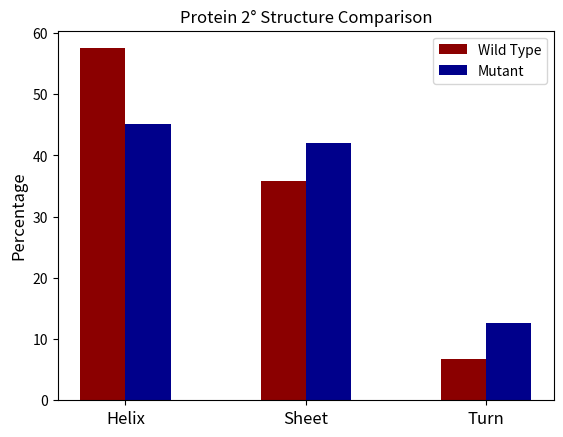

Recreate this plot in Python.


import matplotlib.pyplot as plt
import numpy as np

wild_type = "MGHFTEEDKATITSLWGKVNVEDAGGETLGRLLVVYPWTQRFFDSFGNLSSASAIMGNPKVKAHGKKVLTSLGDAIKHLDDLKGTFAQLSELHCDKLHVDPENFKLLGNVLVTVLAIHFGKEFTPEVQASWQKMVTGVASALSSRYH"
mutant = "MGHFTEEDKATITSLWGKVNVEDAGGETLGRLLVVYPWTQRFFDSFGNLSSASAIMGNPKVKAHGKKVLTSLGDATKHLDDLKGTFAQLSELHCDKLHVDPENFKLLGNVLVTVLAIHFGKEFTPEVQASWQKMVTAVASALSSRYH"

hydrophobic = ["A", "V", "I", "L", "M", "F", "W", "Y"]
polar = ["S", "T", "N", "Q"]
positive = ["K", "R", "H"]
negative = ["D", "E"] 

total_mutations = 0
conservative_count = 0
non_conservative_count = 0
severe_count = 0


mutation_data = []  
print("Mutations observed at positions:")
def classify_mutation(original, mutant):

    if original in hydrophobic and mutant in hydrophobic:
        return "Conservative", 1

    elif original in polar and mutant in polar:
        return "Conservative", 1

    elif original in positive and mutant in positive:
        return "Conservative", 1

    elif original in negative and mutant in negative:
        return "Conservative", 1
    
    elif original in negative and mutant in positive:
        return "Charge Reversal", 2
    
    elif original in positive and mutant in negative:
        return "Charge Reversal", 2

    elif mutant == "P":
        return "Possible helix disruption", 3
    

    else:
        return "Non-conservative", 2


for i in range(len(wild_type)):

    if wild_type[i] != mutant[i]:

        total_mutations += 1

        original = wild_type[i]
        changed = mutant[i]

        mutation_type, score = classify_mutation(original, changed)

        if mutation_type == "Conservative":
            conservative_count += 1

        elif mutation_type == "Non-conservative":
            non_conservative_count += 1

        elif mutation_type == "Possible helix disruption":
            severe_count += 1
        print("Position", i + 1, ":", original, "->", changed, "|", mutation_type, "| Severity Score:", score)
print("total mutations" , total_mutations)


labels = ["Helix", "Sheet", "Turn"]
wild = [57.5, 35.8, 6.7]
mutant = [45.2, 42.1, 12.7]

x = np.arange(len(labels))
width = 0.25

plt.bar(x - width/2, wild, width, label = "Wild Type" ,  color = "darkred")
plt.bar(x + width/2, mutant, width, label = "Mutant", color = "darkblue")
plt.xticks(x, labels, fontsize = 12 )
plt.ylabel("Percentage", fontsize = 12)
plt.title("Protein 2° Structure Comparison")
plt.legend()
plt.show()
